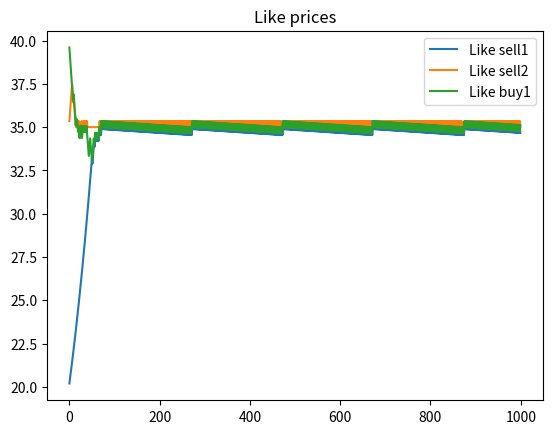

Reproduce this figure in Python.
#Python 3 file
import matplotlib.pyplot as plt
import random

class Seller(object):
    def __init__(self,min_val):
        self.min_value = min_val #minimum value for which he sells
        self.like_sell = self.min_value #Value he is currently selling at
        self.has_sold = False #Indication if he sold something last round
        self.sold_objects = 0

class Buyer(object):
    def __init__(self,max_val):
        self.max_value = max_val #maximum value for which he buys 
        self.like_buy  = self.max_value #Value that he is currently buying at
        self.has_bought = False #Indication if he bought something last round
        self.bought_objects = 0

def Trading(Seller,Buyer):
    """
    This function handels the trading. The seller sells if the price is at or
    above his like_sell value. The buyer buys if the price is at or lower than 
    his like_buy value.
    """
    if Seller.has_sold == False:
        if  Buyer.like_buy >= Seller.like_sell:
            Seller.has_sold = True
            Buyer.has_bought  = True
            Seller.sold_objects += 1
            Buyer.bought_objects += 1
            print('A trade has been made')
        else:
            Buyer.has_bought = False
            Seller.has_sold  = False
            print('There was no deal')
    else:
        Buyer.has_bought = False


def ReflectingBuyer(Buyer):
    """
    If the buyer sells his product he tries to ask more the
    following day, if he does not sell he lowers his price. This works vice versa
    for the buyer: if he buys the next day he wants to pay less, if he is not 
    able to buy he wants to pay more the next day. This stopss when the limits
    are reached.  
    """
    increase_step = 0.01

    if Buyer.has_bought == True:
        Buyer.like_buy *= (1-increase_step)
    elif Buyer.like_buy * (1+increase_step) >= Buyer.max_value and Buyer.has_bought == False:
        Buyer.like_buy = Buyer.max_value
    else:
        Buyer.like_buy *= (1+increase_step)
    Buyer.has_bought = False #return to normal state

def ReflectingSeller(Seller):
    """
    If the buyer sells his product he tries to ask more the
    following day, if he does not sell he lowers his price. This works vice versa
    for the buyer: if he buys the next day he wants to pay less, if he is not 
    able to buy he wants to pay more the next day. This stopss when the limits
    are reached.  
    """
    increase_step = 0.01

    if Seller.has_sold == True:
        Seller.like_sell *= (1+increase_step)
    elif Seller.like_sell * (1-increase_step) <= Seller.min_value and Seller.has_sold == False:
        Seller.like_sell = Seller.min_value
    else: 
        Seller.like_sell *= (1-increase_step)
    Seller.has_sold = False #return to normal state

#The main programm is a while loop, which runs for x number of steps.
#Before that we need to create the buyer and seller.

Buy1 = Buyer(40)
# Buy2 = Buyer(35)
Sell1 = Seller(20)
Sell2 = Seller(35)
Buyers_list = [Buy1]
Sellers_list = [Sell1,Sell2]
steps = 1000
current_step = 0
sell_price_list1 = []
sell_price_list2 = []
buy_price_list1 = []
buy_price_list2 = []


while current_step < steps:
    random_buyers = random.sample(Buyers_list,len(Buyers_list))
    random_sellers = random.sample(Sellers_list,len(Sellers_list))
    for i in random_buyers:
        for j in random_sellers:
            Trading(j,i)
    for i in Buyers_list:
        ReflectingBuyer(i)
    for i in Sellers_list:
        ReflectingSeller(i)
    sell_price_list1.append(Sell1.like_sell)
    sell_price_list2.append(Sell2.like_sell)
    buy_price_list1.append(Buy1.like_buy)
    # buy_price_list2.append(Buy2.like_buy)
    current_step += 1

plt.plot(sell_price_list1)
plt.plot(sell_price_list2)
plt.plot(buy_price_list1)
# plt.plot(buy_price_list2)
plt.title('Like prices')
plt.legend(['Like sell1','Like sell2','Like buy1'])
plt.show()

# print('Seller sold {} objects, buyer 1 bought {} objects and buyer 2 bought {} objects' \
#     .format(Sell.sold_objects, Buy1.bought_objects, Buy2.bought_objects))